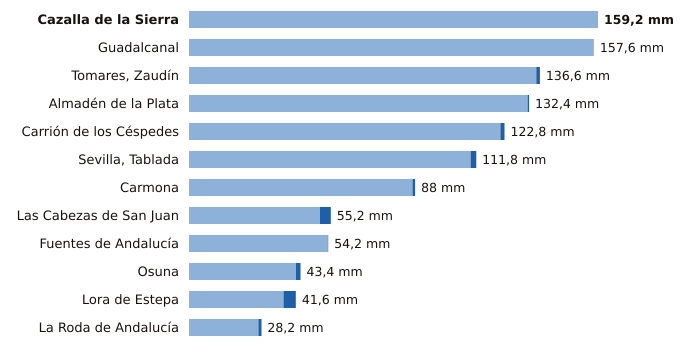

The data file committed next to this chart (first rows):
estacion, provincia, indicativo, mm_6_dias_anteriores, mm_hoy, mm_7_dias, horas_de_hoy
Cazalla de la Sierra, Sevilla, 5704B, 159.2, 0.0, 159.2, 15
Guadalcanal, Sevilla, 5726X, 157.6, 0.0, 157.6, 15
Tomares, Zaudín, Sevilla, 5788X, 135.2, 1.4, 136.6, 15
Almadén de la Plata, Sevilla, 5733X, 131.8, 0.6, 132.4, 14
Carrión de los Céspedes, Sevilla, 5835X, 121.2, 1.6, 122.8, 14
Sevilla, Tablada, Sevilla, 5790Y, 109.6, 2.2, 111.8, 15
Carmona, Sevilla, 5702X, 87.0, 1.0, 88.0, 14
Las Cabezas de San Juan, Sevilla, 5891X, 51.0, 4.2, 55.2, 14
Fuentes de Andalucía, Sevilla, 5656, 54.0, 0.2, 54.2, 14
Osuna, Sevilla, 5998X, 41.6, 1.8, 43.4, 14
Lora de Estepa, Sevilla, 5612X, 36.8, 4.8, 41.6, 14
La Roda de Andalucía, Sevilla, 5612B, 27.0, 1.2, 28.2, 15
